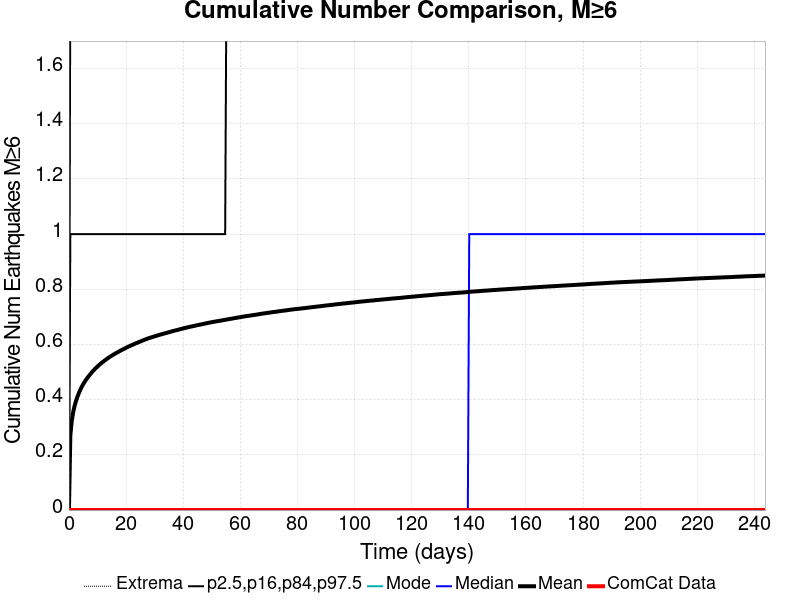

The data file committed next to this chart (first rows):
Time (days), ComCat Data, Simulation Mean, Simulation Median, Simulation Mode, Simulation Minimum, Simulation Maximum, 2.5 %-ile, 16 %-ile, 84 %-ile, 97.5 %-ile
0.0, 0.0, 0.0, 0.0, 0.0, 0.0, 0.0, 0.0, 0.0, 0.0, 0.0
0.4884, 0.0, 0.27, 0.0, 0.0, 0.0, 6.0, 0.0, 0.0, 1.0, 2.0
0.9768, 0.0, 0.3227, 0.0, 0.0, 0.0, 6.0, 0.0, 0.0, 1.0, 2.0
1.465, 0.0, 0.3538, 0.0, 0.0, 0.0, 6.0, 0.0, 0.0, 1.0, 2.0
1.954, 0.0, 0.3763, 0.0, 0.0, 0.0, 6.0, 0.0, 0.0, 1.0, 2.0
2.442, 0.0, 0.3944, 0.0, 0.0, 0.0, 6.0, 0.0, 0.0, 1.0, 2.0
2.93, 0.0, 0.4093, 0.0, 0.0, 0.0, 6.0, 0.0, 0.0, 1.0, 2.0
3.419, 0.0, 0.4224, 0.0, 0.0, 0.0, 6.0, 0.0, 0.0, 1.0, 2.0
3.907, 0.0, 0.4341, 0.0, 0.0, 0.0, 6.0, 0.0, 0.0, 1.0, 2.0
4.396, 0.0, 0.4449, 0.0, 0.0, 0.0, 6.0, 0.0, 0.0, 1.0, 2.0
4.884, 0.0, 0.4543, 0.0, 0.0, 0.0, 7.0, 0.0, 0.0, 1.0, 2.0
5.373, 0.0, 0.4626, 0.0, 0.0, 0.0, 7.0, 0.0, 0.0, 1.0, 2.0
5.861, 0.0, 0.4705, 0.0, 0.0, 0.0, 7.0, 0.0, 0.0, 1.0, 2.0
6.349, 0.0, 0.4776, 0.0, 0.0, 0.0, 7.0, 0.0, 0.0, 1.0, 2.0
6.838, 0.0, 0.484, 0.0, 0.0, 0.0, 7.0, 0.0, 0.0, 1.0, 2.0
7.326, 0.0, 0.4905, 0.0, 0.0, 0.0, 7.0, 0.0, 0.0, 1.0, 2.0
7.815, 0.0, 0.4969, 0.0, 0.0, 0.0, 7.0, 0.0, 0.0, 1.0, 2.0
8.303, 0.0, 0.5027, 0.0, 0.0, 0.0, 7.0, 0.0, 0.0, 1.0, 3.0
8.791, 0.0, 0.5079, 0.0, 0.0, 0.0, 7.0, 0.0, 0.0, 1.0, 3.0
9.28, 0.0, 0.5134, 0.0, 0.0, 0.0, 7.0, 0.0, 0.0, 1.0, 3.0
9.768, 0.0, 0.5179, 0.0, 0.0, 0.0, 7.0, 0.0, 0.0, 1.0, 3.0
10.26, 0.0, 0.5228, 0.0, 0.0, 0.0, 7.0, 0.0, 0.0, 1.0, 3.0
10.75, 0.0, 0.5272, 0.0, 0.0, 0.0, 7.0, 0.0, 0.0, 1.0, 3.0
11.23, 0.0, 0.5316, 0.0, 0.0, 0.0, 7.0, 0.0, 0.0, 1.0, 3.0
11.72, 0.0, 0.5359, 0.0, 0.0, 0.0, 7.0, 0.0, 0.0, 1.0, 3.0
12.21, 0.0, 0.5394, 0.0, 0.0, 0.0, 7.0, 0.0, 0.0, 1.0, 3.0
12.7, 0.0, 0.5435, 0.0, 0.0, 0.0, 7.0, 0.0, 0.0, 1.0, 3.0
13.19, 0.0, 0.5473, 0.0, 0.0, 0.0, 7.0, 0.0, 0.0, 1.0, 3.0
13.68, 0.0, 0.5507, 0.0, 0.0, 0.0, 7.0, 0.0, 0.0, 1.0, 3.0
14.16, 0.0, 0.5541, 0.0, 0.0, 0.0, 7.0, 0.0, 0.0, 1.0, 3.0
14.65, 0.0, 0.5573, 0.0, 0.0, 0.0, 7.0, 0.0, 0.0, 1.0, 3.0
15.14, 0.0, 0.5606, 0.0, 0.0, 0.0, 7.0, 0.0, 0.0, 1.0, 3.0
15.63, 0.0, 0.5637, 0.0, 0.0, 0.0, 7.0, 0.0, 0.0, 1.0, 3.0
16.12, 0.0, 0.5666, 0.0, 0.0, 0.0, 7.0, 0.0, 0.0, 1.0, 3.0
16.61, 0.0, 0.5696, 0.0, 0.0, 0.0, 7.0, 0.0, 0.0, 1.0, 3.0
17.09, 0.0, 0.5721, 0.0, 0.0, 0.0, 7.0, 0.0, 0.0, 1.0, 3.0
17.58, 0.0, 0.575, 0.0, 0.0, 0.0, 7.0, 0.0, 0.0, 1.0, 3.0
18.07, 0.0, 0.5779, 0.0, 0.0, 0.0, 8.0, 0.0, 0.0, 1.0, 3.0
18.56, 0.0, 0.5805, 0.0, 0.0, 0.0, 8.0, 0.0, 0.0, 1.0, 3.0
19.05, 0.0, 0.5831, 0.0, 0.0, 0.0, 8.0, 0.0, 0.0, 1.0, 3.0
19.54, 0.0, 0.5855, 0.0, 0.0, 0.0, 8.0, 0.0, 0.0, 1.0, 3.0
20.02, 0.0, 0.5882, 0.0, 0.0, 0.0, 8.0, 0.0, 0.0, 1.0, 3.0
20.51, 0.0, 0.5909, 0.0, 0.0, 0.0, 8.0, 0.0, 0.0, 1.0, 3.0
21, 0.0, 0.593, 0.0, 0.0, 0.0, 8.0, 0.0, 0.0, 1.0, 3.0
21.49, 0.0, 0.5954, 0.0, 0.0, 0.0, 8.0, 0.0, 0.0, 1.0, 3.0
21.98, 0.0, 0.5978, 0.0, 0.0, 0.0, 8.0, 0.0, 0.0, 1.0, 3.0
22.47, 0.0, 0.5998, 0.0, 0.0, 0.0, 8.0, 0.0, 0.0, 1.0, 3.0
22.96, 0.0, 0.6021, 0.0, 0.0, 0.0, 8.0, 0.0, 0.0, 1.0, 3.0
23.44, 0.0, 0.6044, 0.0, 0.0, 0.0, 8.0, 0.0, 0.0, 1.0, 3.0
23.93, 0.0, 0.6063, 0.0, 0.0, 0.0, 8.0, 0.0, 0.0, 1.0, 3.0
24.42, 0.0, 0.6084, 0.0, 0.0, 0.0, 8.0, 0.0, 0.0, 1.0, 3.0
24.91, 0.0, 0.6105, 0.0, 0.0, 0.0, 8.0, 0.0, 0.0, 1.0, 3.0
25.4, 0.0, 0.6125, 0.0, 0.0, 0.0, 8.0, 0.0, 0.0, 1.0, 3.0
25.89, 0.0, 0.6147, 0.0, 0.0, 0.0, 8.0, 0.0, 0.0, 1.0, 3.0
26.37, 0.0, 0.6167, 0.0, 0.0, 0.0, 9.0, 0.0, 0.0, 1.0, 3.0
26.86, 0.0, 0.6187, 0.0, 0.0, 0.0, 9.0, 0.0, 0.0, 1.0, 3.0
27.35, 0.0, 0.6205, 0.0, 0.0, 0.0, 9.0, 0.0, 0.0, 1.0, 3.0
27.84, 0.0, 0.6226, 0.0, 0.0, 0.0, 9.0, 0.0, 0.0, 1.0, 3.0
28.33, 0.0, 0.6242, 0.0, 0.0, 0.0, 9.0, 0.0, 0.0, 1.0, 3.0
28.82, 0.0, 0.6258, 0.0, 0.0, 0.0, 9.0, 0.0, 0.0, 1.0, 3.0
... 440 more rows
